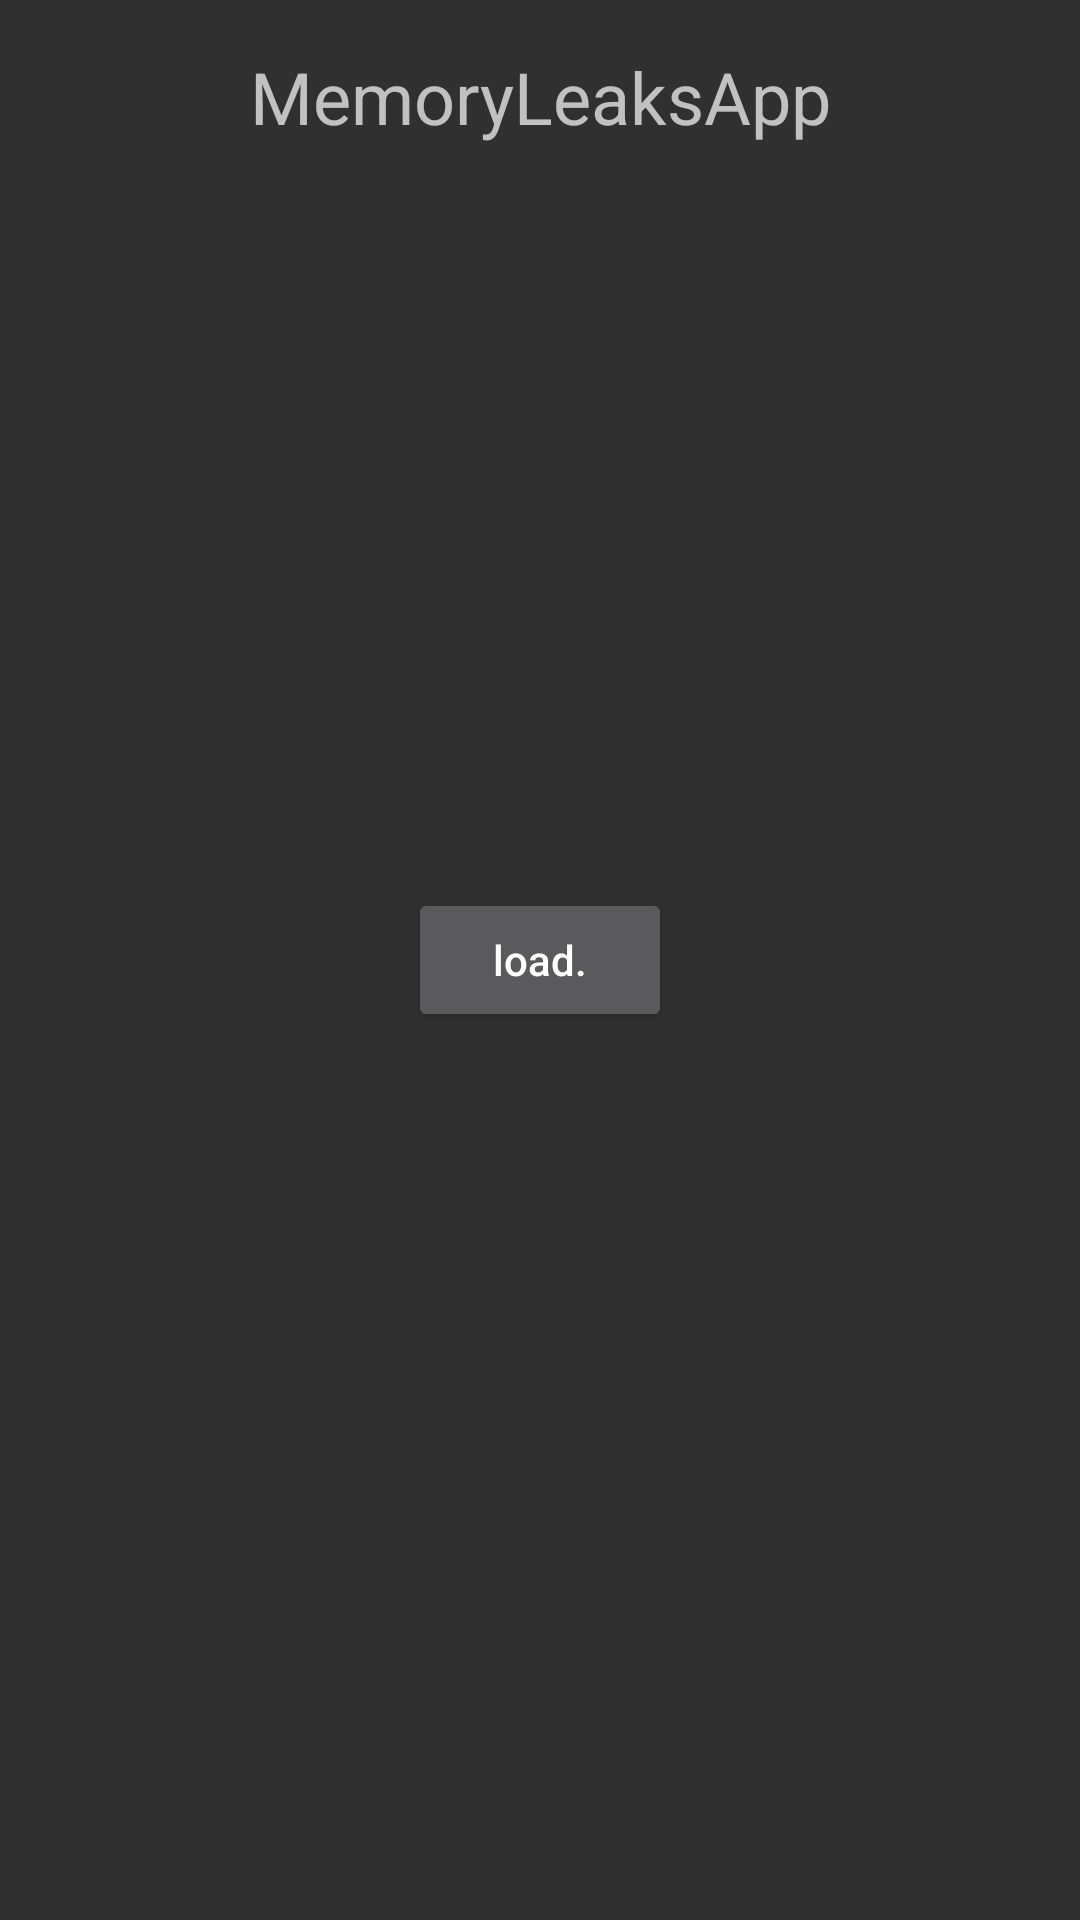

Write the Android layout XML for this screen, with the resource values it uses.
<!-- AndroidManifest.xml: application theme AppTheme -->
<!-- res/layout/activity_handler.xml -->
<?xml version="1.0" encoding="utf-8"?>
<androidx.constraintlayout.widget.ConstraintLayout
    xmlns:android="http://schemas.android.com/apk/res/android"
    xmlns:app="http://schemas.android.com/apk/res-auto"
    android:layout_width="match_parent"
    android:layout_height="match_parent"
    xmlns:tools="http://schemas.android.com/tools"
    >


    <TextView
        android:id="@+id/handler_title"
        android:layout_width="wrap_content"
        android:layout_height="wrap_content"
        android:layout_marginTop="@dimen/margin_16x"
        android:text="@string/app_name"
        android:textSize="@dimen/text_size_24x"
        app:layout_constraintEnd_toEndOf="parent"
        app:layout_constraintStart_toStartOf="parent"
        app:layout_constraintTop_toTopOf="parent"
        />

    <Button
        android:id="@+id/handler_load"
        android:layout_width="wrap_content"
        android:layout_height="wrap_content"
        android:text="@string/load"
        android:textAllCaps="false"
        app:layout_constraintBottom_toBottomOf="parent"
        app:layout_constraintEnd_toEndOf="parent"
        app:layout_constraintStart_toStartOf="parent"
        app:layout_constraintTop_toTopOf="parent"
        />


    <ProgressBar
        android:id="@+id/handler_progress"
        android:layout_width="200dp"
        android:layout_height="200dp"
        android:visibility="gone"
        app:layout_constraintBottom_toBottomOf="parent"
        app:layout_constraintEnd_toEndOf="parent"
        app:layout_constraintStart_toStartOf="parent"
        app:layout_constraintTop_toTopOf="parent"
        tools:visibility="visible"
        />
</androidx.constraintlayout.widget.ConstraintLayout>
<!-- resources referenced by this layout -->
<resources>
  <dimen name="margin_16x">16dp</dimen>
  <dimen name="text_size_24x">24sp</dimen>
  <string name="app_name">MemoryLeaksApp</string>
  <string name="load">load.</string>
  <style name="AppTheme" parent="Theme.AppCompat.NoActionBar">
          <item name="colorPrimary">@color/purple_500</item>
          <item name="colorPrimaryVariant">@color/purple_700</item>
          <item name="colorOnPrimary">@color/white</item>
  
          <item name="colorSecondary">@color/teal_200</item>
          <item name="colorSecondaryVariant">@color/teal_700</item>
          <item name="colorOnSecondary">@color/black</item>
      </style>
  <color name="purple_500">#FF6200EE</color>
  <color name="purple_700">#FF3700B3</color>
  <color name="white">#FFFFFFFF</color>
  <color name="teal_200">#FF03DAC5</color>
  <color name="teal_700">#FF018786</color>
  <color name="black">#FF000000</color>
</resources>
